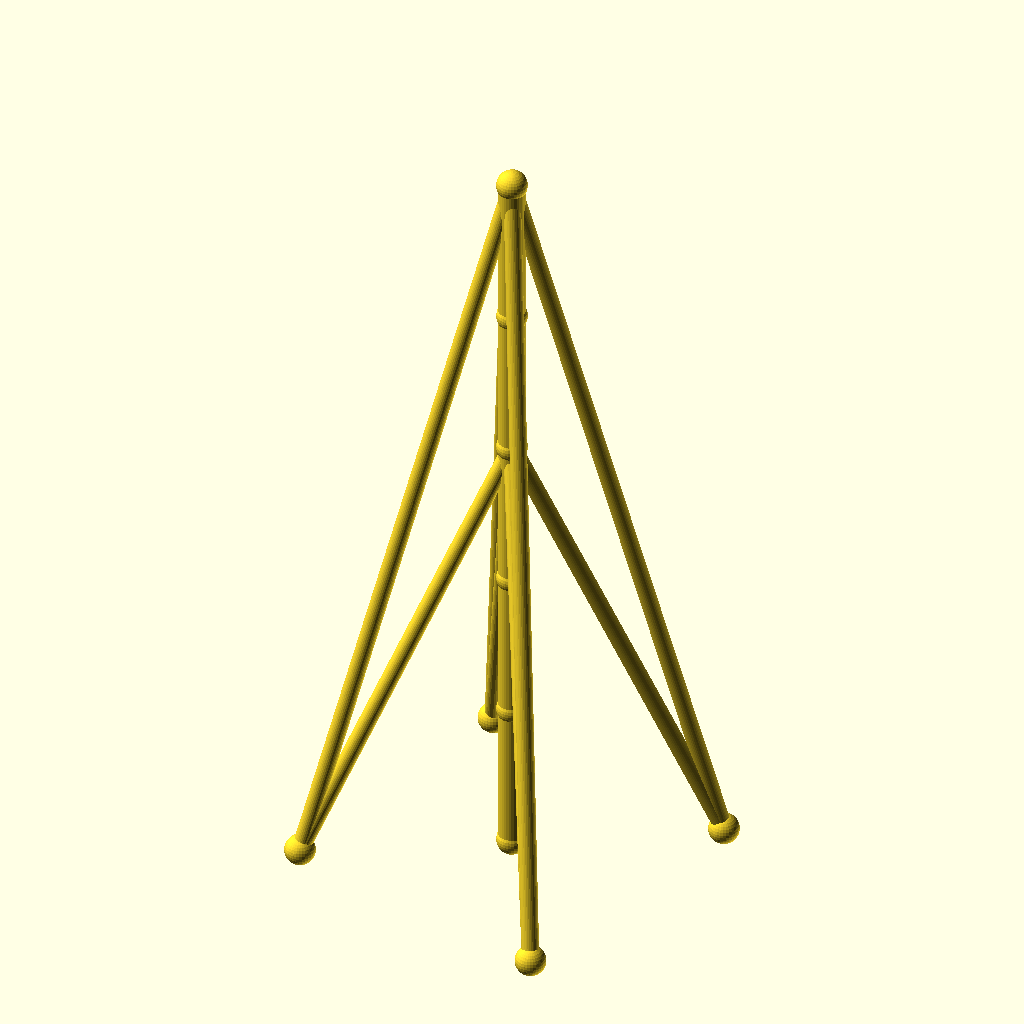
Cell 1: rendered with the file's own defaults.
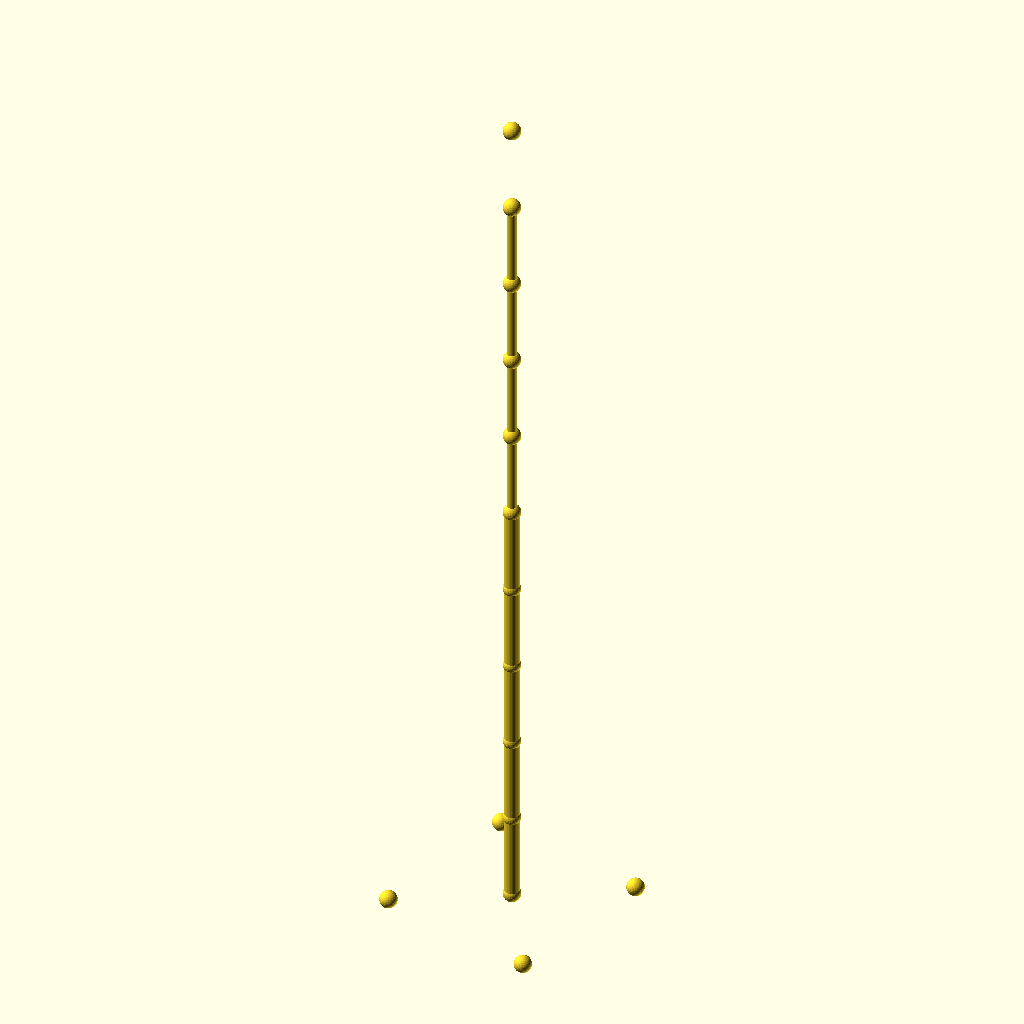
Cell 2 — sections set to 10, the other parameters unchanged.
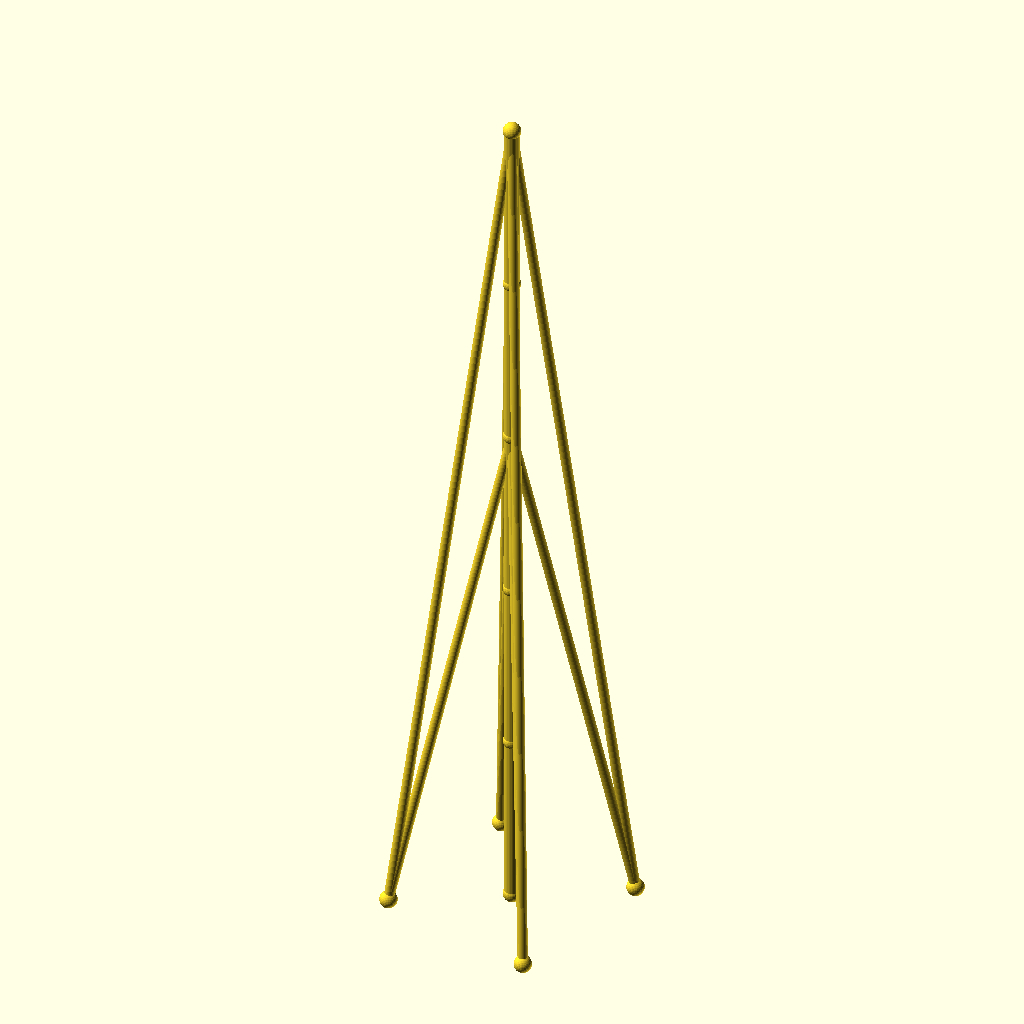
Cell 3: the same model with seg_h = 90.
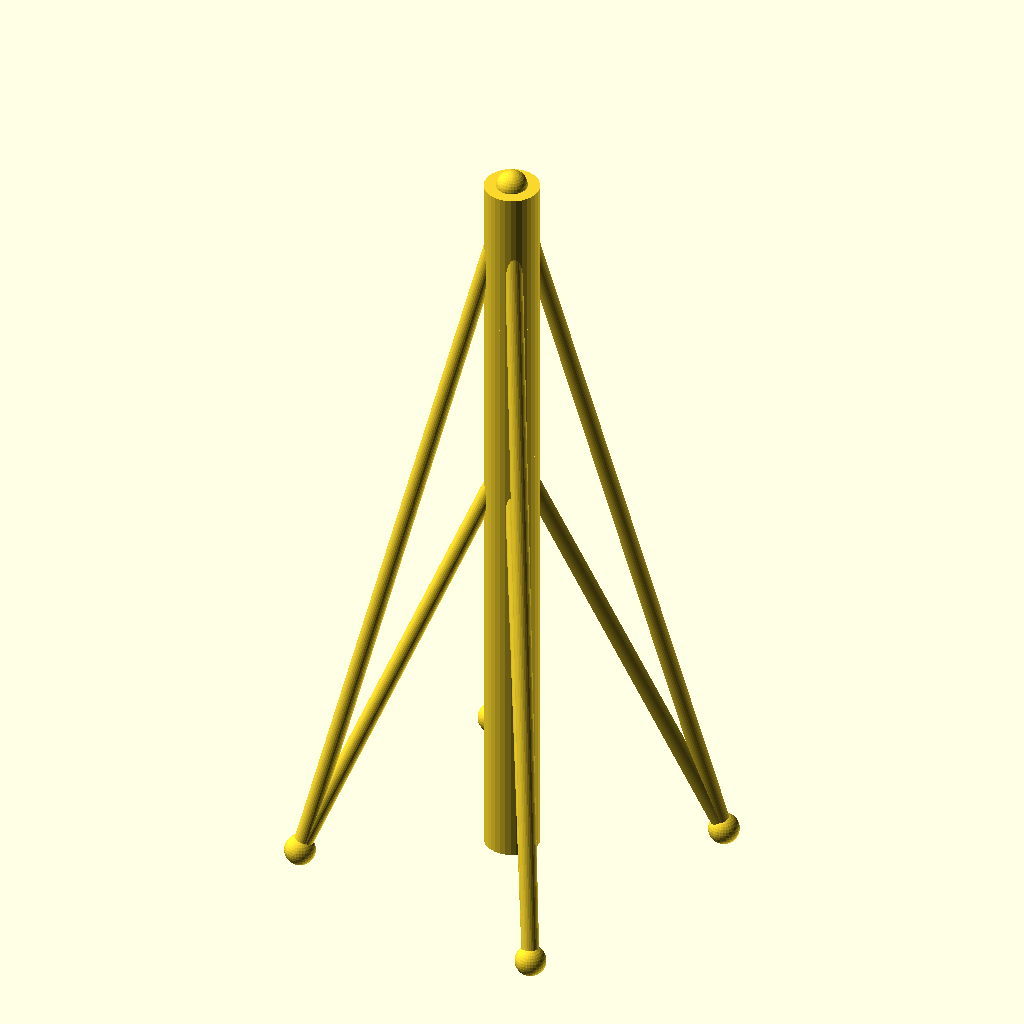
Cell 4: mast_r = 8 (everything else at default).
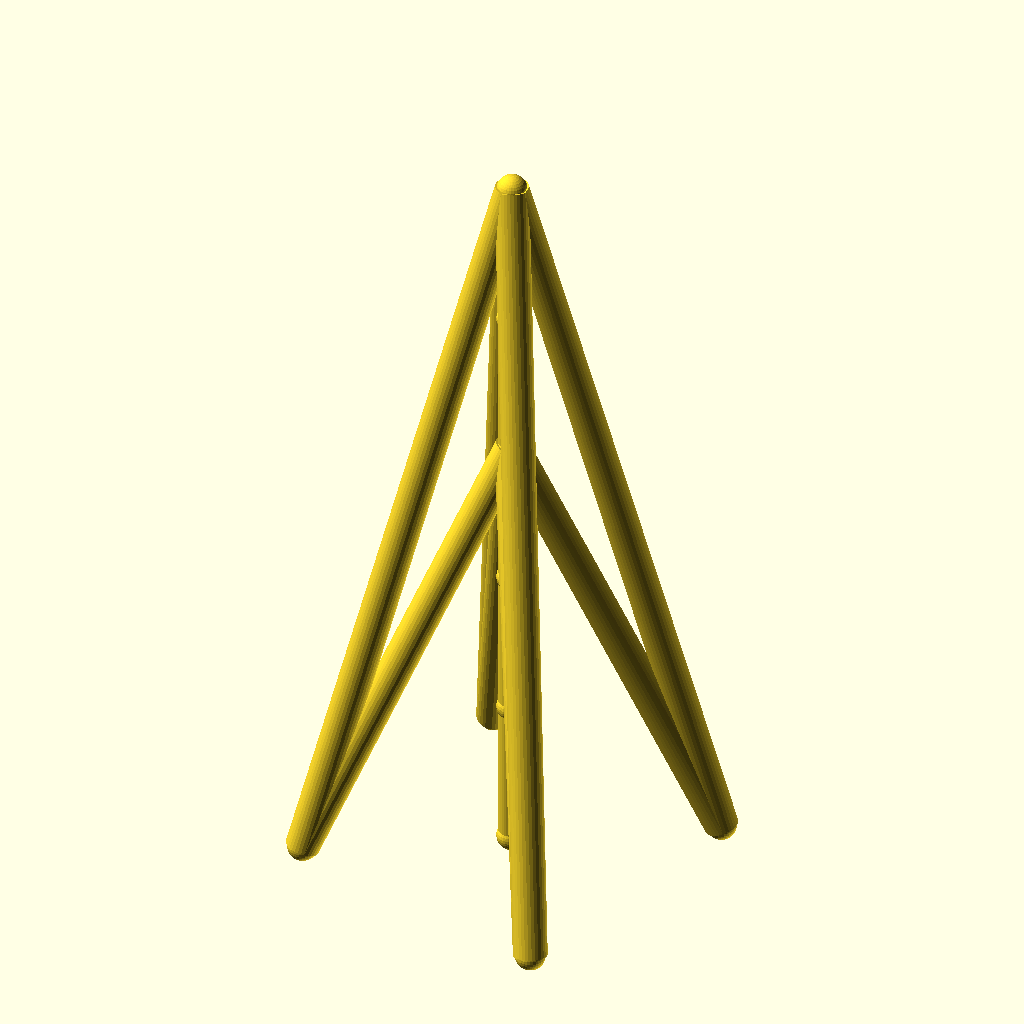
Cell 5: guy_r = 5 (everything else at default).
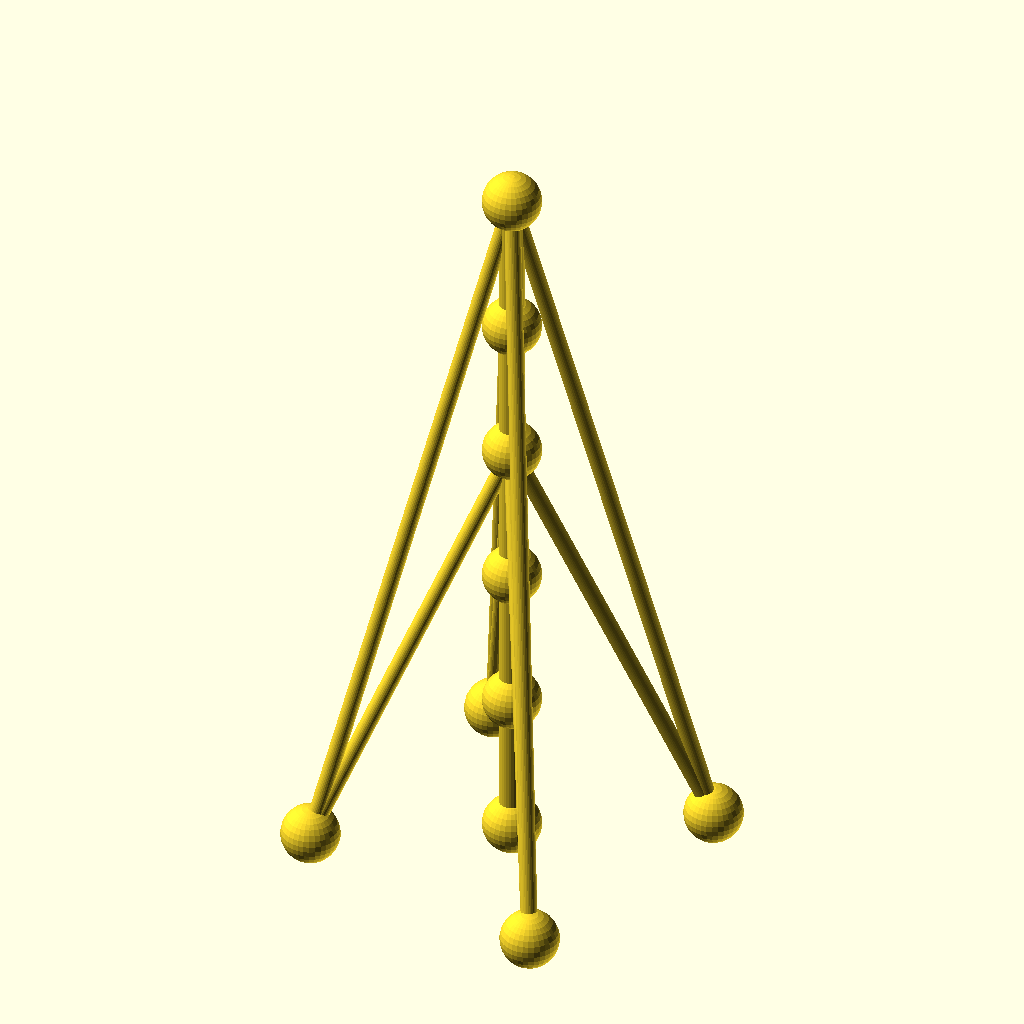
Cell 6 — joint_r set to 9, the other parameters unchanged.
All cells are drawn from the same view direction (rotation 55°, 0°, 25°, orthographic, colour scheme Cornfield), but the view is re-fitted for each cell, so position and scale can differ between cells as well as the parameter.
Source of the model, optional_data/data/wire2/guymasts/scene_0166.scad:
$fn = 32;

// ----------------------------------------------------------------------
// Guyed mast: 5 sections of 45 mm, 4 anchors on R60
// ----------------------------------------------------------------------

// --- parameters (mm) ---
sections = 5;             // number of mast sections
seg_h = 45;               // section height
mast_r = 4;               // mast member radius
guy_r = 2.5;              // guy wire radius
joint_r = 4.5;            // joint ball radius
anchors_n = 4;            // number of ground anchors
anchor_r = 60;            // anchor ring radius
anchor_step = 90;         // angle between anchors, degrees
anchor_a0 = 30;           // angle of the first anchor, degrees
tiers = 2;                // number of guy tiers
guy_h_5 = 225;            // guy tier height (section 5)
guy_h_3 = 135;            // guy tier height (section 3)

bbox_x = anchor_r * (cos(anchor_a0 + 0 * anchor_step) - cos(anchor_a0 + 2 * anchor_step)) + 2 * joint_r;  // overall X, joints included
bbox_y = anchor_r * (sin(anchor_a0 + 1 * anchor_step) - sin(anchor_a0 + 3 * anchor_step)) + 2 * joint_r;  // overall Y, joints included
bbox_z = sections * seg_h + 2 * joint_r;  // overall Z, joints included
mast_d = 2 * mast_r;  // mast trunk diameter
guy_d = 2 * guy_r;  // guy wire diameter
joint_d = 2 * joint_r;  // joint ball diameter
nodes = concat([for (i = [0 : sections]) [0, 0, i * seg_h]], [for (k = [0 : anchors_n - 1]) [anchor_r * cos(anchor_a0 + k * anchor_step), anchor_r * sin(anchor_a0 + k * anchor_step), 0]]);

module member(a, b, r) {
  /* round stock from joint a to joint b, ends buried in the joint balls */
  d = b - a;
  length = norm(d);
  translate(a) rotate([0, acos(d[2] / length), atan2(d[1], d[0])])
    cylinder(h = length, r = r);
}

module joint(p, r) {
  /* ball at the joint centre, fatter than every member meeting there */
  translate(p) sphere(r = r);
}

/* members - each call is one graph edge */
member(nodes[0], nodes[1], mast_r);
member(nodes[1], nodes[2], mast_r);
member(nodes[2], nodes[3], mast_r);
member(nodes[3], nodes[4], mast_r);
member(nodes[4], nodes[5], mast_r);
member(nodes[5], nodes[6], guy_r);
member(nodes[5], nodes[7], guy_r);
member(nodes[5], nodes[8], guy_r);
member(nodes[5], nodes[9], guy_r);
member(nodes[3], nodes[6], guy_r);
member(nodes[3], nodes[7], guy_r);
member(nodes[3], nodes[8], guy_r);
member(nodes[3], nodes[9], guy_r);

/* joint balls */
for (p = nodes) joint(p, joint_r);
Customizer parameters (derived from the source; name, type, default, range or options):
sections: number, default 5
seg_h: number, default 45
mast_r: number, default 4
guy_r: number, default 2.5
joint_r: number, default 4.5
anchors_n: number, default 4
anchor_r: number, default 60
anchor_step: number, default 90
anchor_a0: number, default 30
tiers: number, default 2
guy_h_5: number, default 225
guy_h_3: number, default 135
